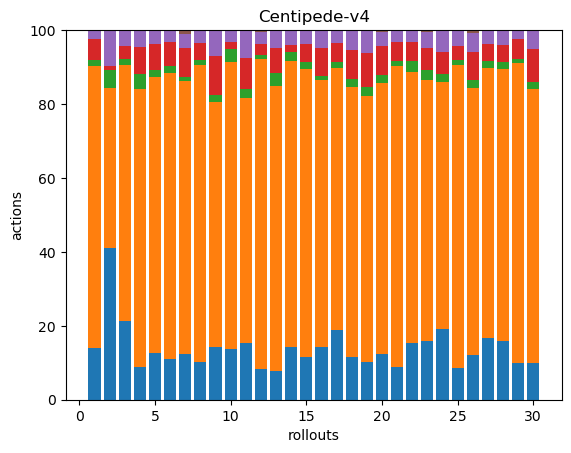

The data file committed next to this chart (first rows):
34, 187, 4, 14, 6, 0, 0, 0, 0, 0, 0, 0, 0, 0, 0, 0, 0, 0
34, 36, 4, 1, 8, 0, 0, 0, 0, 0, 0, 0, 0, 0, 0, 0, 0, 0
49, 159, 4, 8, 10, 0, 0, 0, 0, 0, 0, 0, 0, 0, 0, 0, 0, 0
36, 308, 16, 30, 19, 0, 0, 0, 0, 0, 0, 0, 0, 0, 0, 0, 0, 0
34, 199, 5, 19, 10, 0, 0, 0, 0, 0, 0, 0, 0, 0, 0, 0, 0, 0
39, 274, 7, 23, 10, 1, 0, 0, 0, 0, 0, 0, 0, 0, 0, 0, 0, 0
56, 332, 5, 35, 17, 5, 0, 0, 0, 0, 0, 0, 0, 0, 0, 0, 0, 0
41, 327, 5, 19, 14, 0, 0, 0, 0, 0, 0, 0, 0, 0, 0, 0, 0, 0
30, 141, 4, 22, 15, 0, 0, 0, 0, 0, 0, 0, 0, 0, 0, 0, 0, 0
35, 197, 9, 5, 8, 0, 0, 0, 0, 0, 0, 0, 0, 0, 0, 0, 0, 0
39, 167, 6, 21, 19, 0, 0, 0, 0, 0, 0, 0, 0, 0, 0, 0, 0, 0
36, 359, 5, 13, 14, 2, 0, 0, 0, 0, 0, 0, 0, 0, 0, 0, 0, 0
34, 342, 16, 29, 22, 0, 0, 0, 0, 0, 0, 0, 0, 0, 0, 0, 0, 0
39, 209, 7, 5, 11, 0, 0, 0, 0, 0, 0, 0, 0, 0, 0, 0, 0, 0
34, 227, 6, 14, 10, 1, 0, 0, 0, 0, 0, 0, 0, 0, 0, 0, 0, 0
41, 207, 3, 22, 14, 0, 0, 0, 0, 0, 0, 0, 0, 0, 0, 0, 0, 0
37, 138, 3, 10, 7, 0, 0, 0, 0, 0, 0, 0, 0, 0, 0, 0, 0, 0
32, 200, 6, 21, 15, 0, 0, 0, 0, 0, 0, 0, 0, 0, 0, 0, 0, 0
28, 200, 6, 26, 16, 1, 0, 0, 0, 0, 0, 0, 0, 0, 0, 0, 0, 0
32, 192, 5, 21, 10, 1, 0, 0, 0, 0, 0, 0, 0, 0, 0, 0, 0, 0
30, 280, 4, 18, 10, 1, 0, 0, 0, 0, 0, 0, 0, 0, 0, 0, 0, 0
38, 183, 7, 13, 8, 0, 0, 0, 0, 0, 0, 0, 0, 0, 0, 0, 0, 0
55, 243, 10, 20, 15, 2, 0, 0, 0, 0, 0, 0, 0, 0, 0, 0, 0, 0
45, 157, 5, 14, 14, 0, 0, 0, 0, 0, 0, 0, 0, 0, 0, 0, 0, 0
29, 278, 5, 12, 15, 0, 0, 0, 0, 0, 0, 0, 0, 0, 0, 0, 0, 0
35, 208, 6, 22, 15, 2, 0, 0, 0, 0, 0, 0, 0, 0, 0, 0, 0, 0
36, 158, 4, 10, 8, 0, 0, 0, 0, 0, 0, 0, 0, 0, 0, 0, 0, 0
41, 188, 5, 12, 10, 0, 0, 0, 0, 0, 0, 0, 0, 0, 0, 0, 0, 0
33, 273, 4, 18, 8, 0, 0, 0, 0, 0, 0, 0, 0, 0, 0, 0, 0, 0
31, 229, 6, 27, 16, 0, 0, 0, 0, 0, 0, 0, 0, 0, 0, 0, 0, 0
